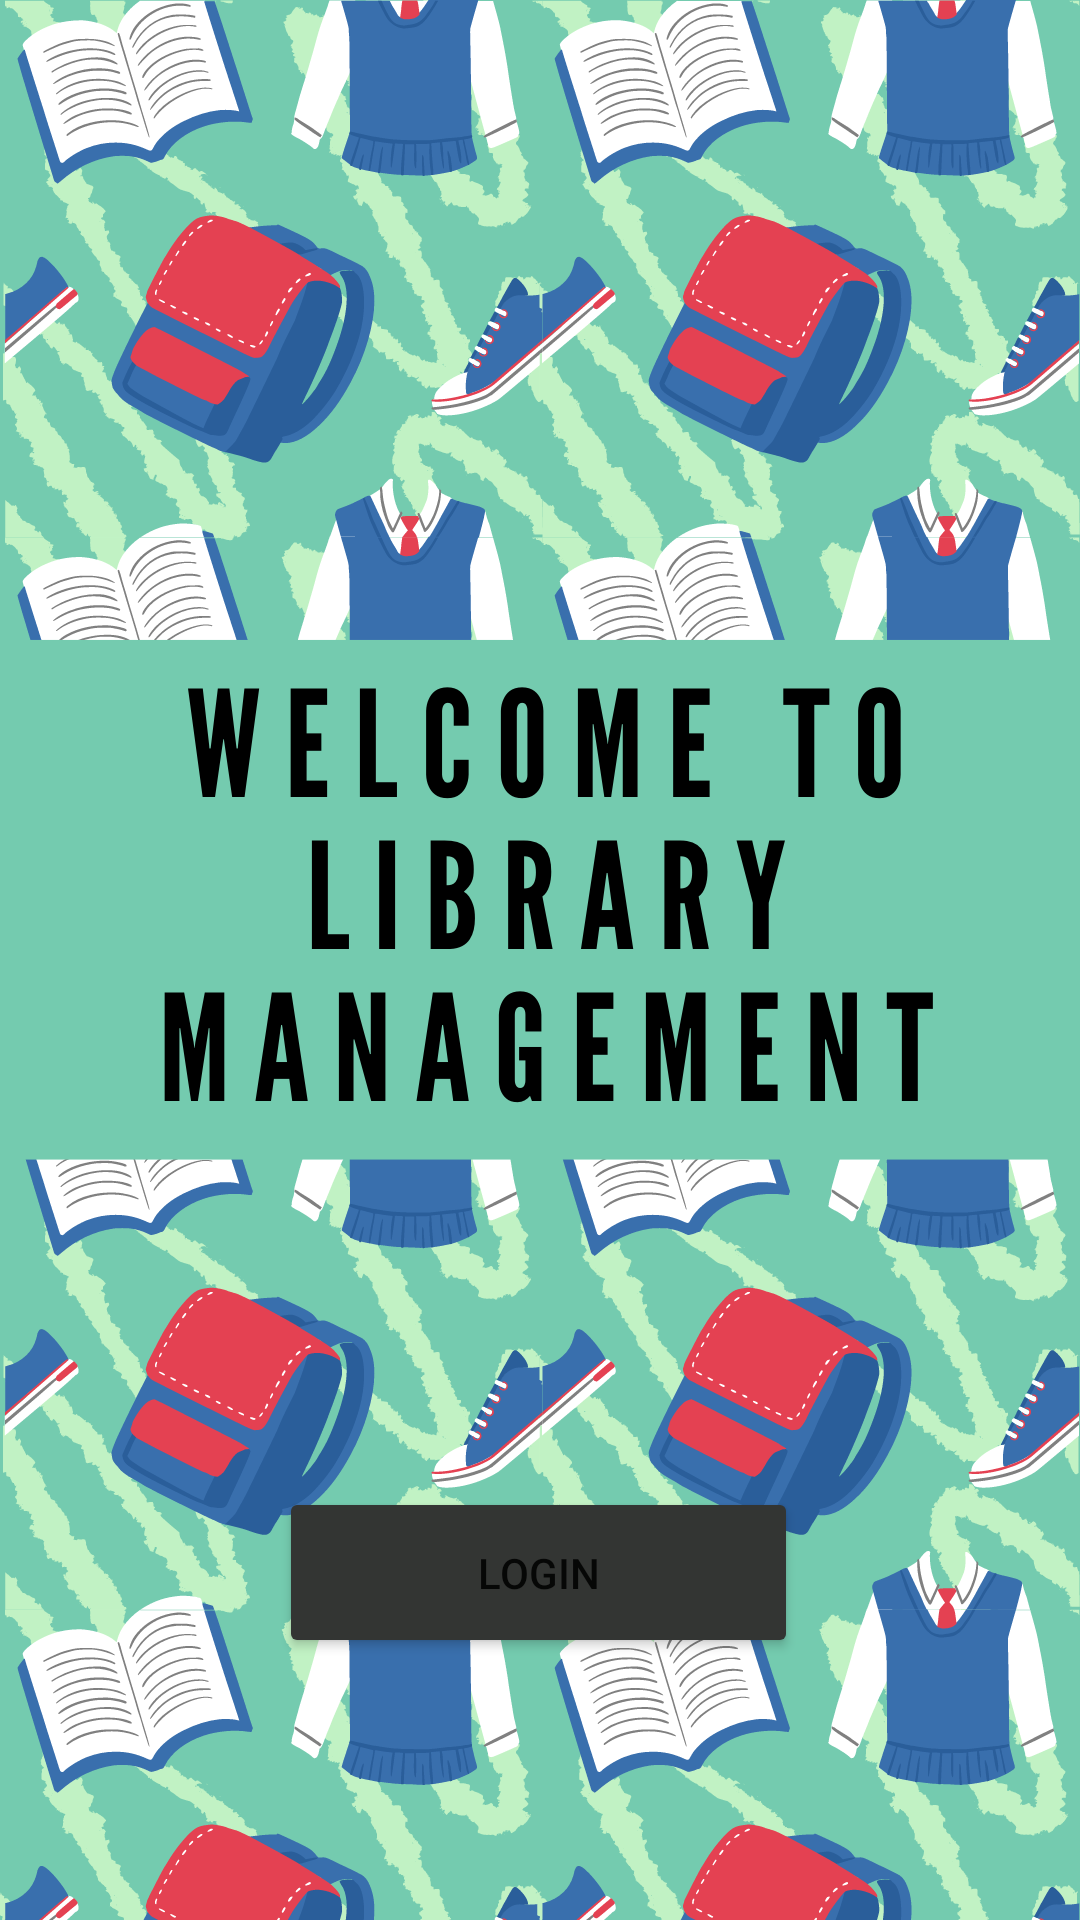

Layout XML and referenced resources for this Android screen:
<!-- AndroidManifest.xml: application theme Theme.MyFinalProject -->
<!-- res/layout/activity_welcome.xml -->
<?xml version="1.0" encoding="utf-8"?>
<androidx.constraintlayout.widget.ConstraintLayout xmlns:android="http://schemas.android.com/apk/res/android"
    xmlns:app="http://schemas.android.com/apk/res-auto"
    xmlns:tools="http://schemas.android.com/tools"
    android:id="@+id/relativeLayout"
    android:layout_width="match_parent"
    android:layout_height="match_parent"
    android:background="@drawable/background"
    tools:context=".WelcomeActivity">

    <Button
        android:id="@+id/loginBtn"
        android:layout_width="173dp"
        android:layout_height="57dp"
        android:backgroundTint="#333533"
        android:onClick="onCLick"
        android:text="Login"
        app:layout_constraintBottom_toBottomOf="parent"
        app:layout_constraintEnd_toEndOf="parent"
        app:layout_constraintHorizontal_bias="0.498"
        app:layout_constraintStart_toStartOf="parent"
        app:layout_constraintTop_toTopOf="parent"
        app:layout_constraintVertical_bias="0.85" />
</androidx.constraintlayout.widget.ConstraintLayout>
<!-- resources referenced by this layout -->
<resources>
  <!-- drawable background: png bitmap (drawable, 421665 bytes) -->
  <style name="Theme.MyFinalProject" parent="Theme.MaterialComponents.DayNight.DarkActionBar">
          
          <item name="colorPrimary">#2E8B57</item>
          <item name="colorPrimaryVariant">#2E8B57</item>
          <item name="colorOnPrimary">@color/white</item>
          
          <item name="colorSecondary">@color/teal_200</item>
          <item name="colorSecondaryVariant">@color/teal_700</item>
          <item name="colorOnSecondary">@color/black</item>
          
          <item name="android:statusBarColor" tools:targetApi="l">?attr/colorPrimaryVariant</item>
          
      </style>
  <!-- not gathered from this repository: default colours our renderer supplied (Android Studio template values) -->
  <color name="teal_200">#FF03DAC5</color>
  <color name="teal_700">#FF018786</color>
  <color name="black">#FF000000</color>
  <color name="white">#FFFFFFFF</color>
</resources>
